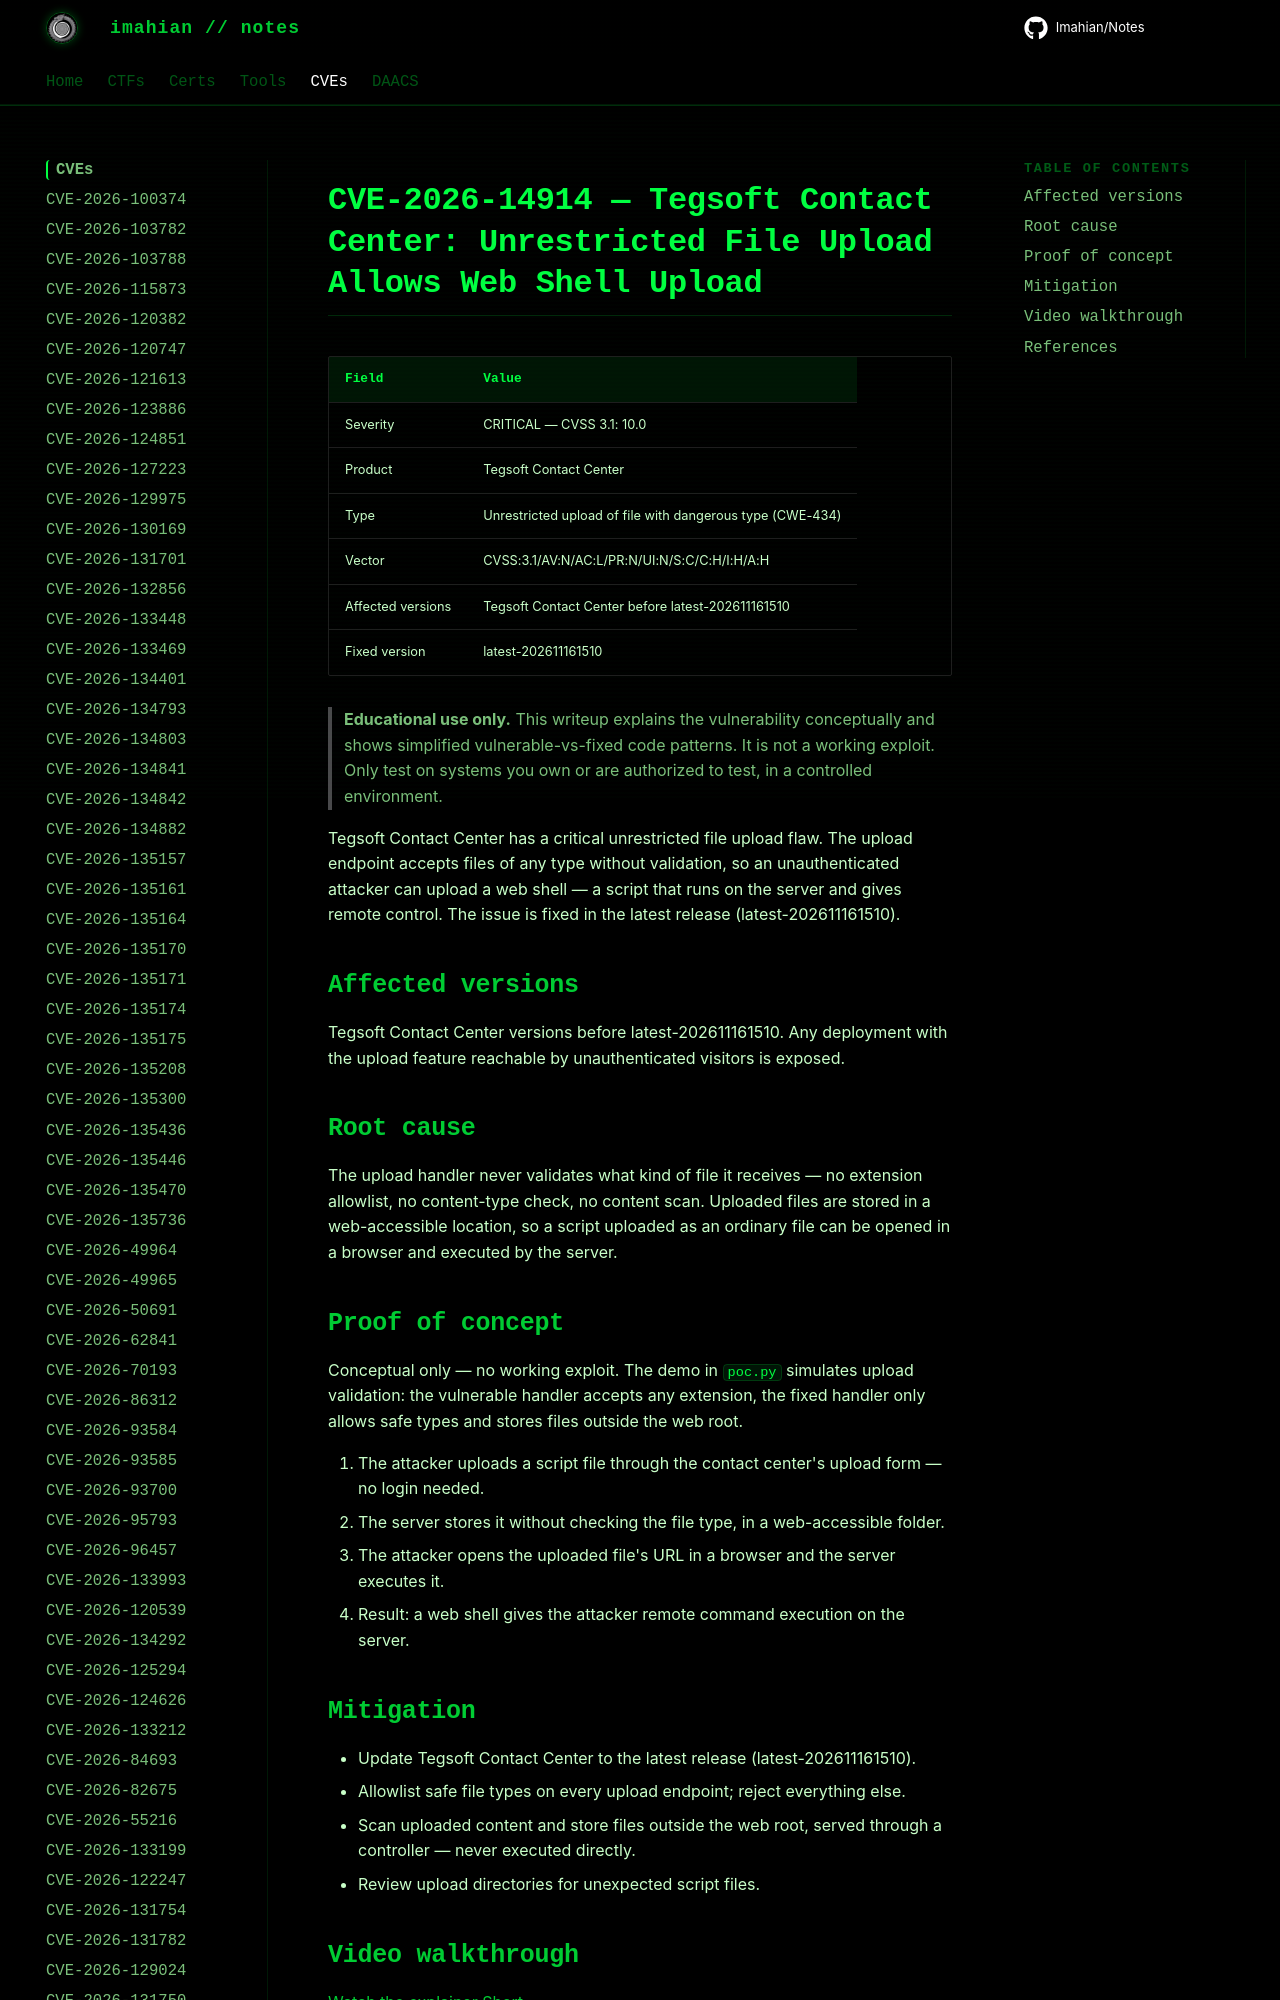

repository: Imahian/Notes · page: CVEs/CVE-2026-14914/index.html · generator: mkdocs

# CVE-2026-14914 — Tegsoft Contact Center: Unrestricted File Upload Allows Web Shell Upload

| Field | Value |
|---|---|
| Severity | CRITICAL — CVSS 3.1: 10.0 |
| Product | Tegsoft Contact Center |
| Type | Unrestricted u
